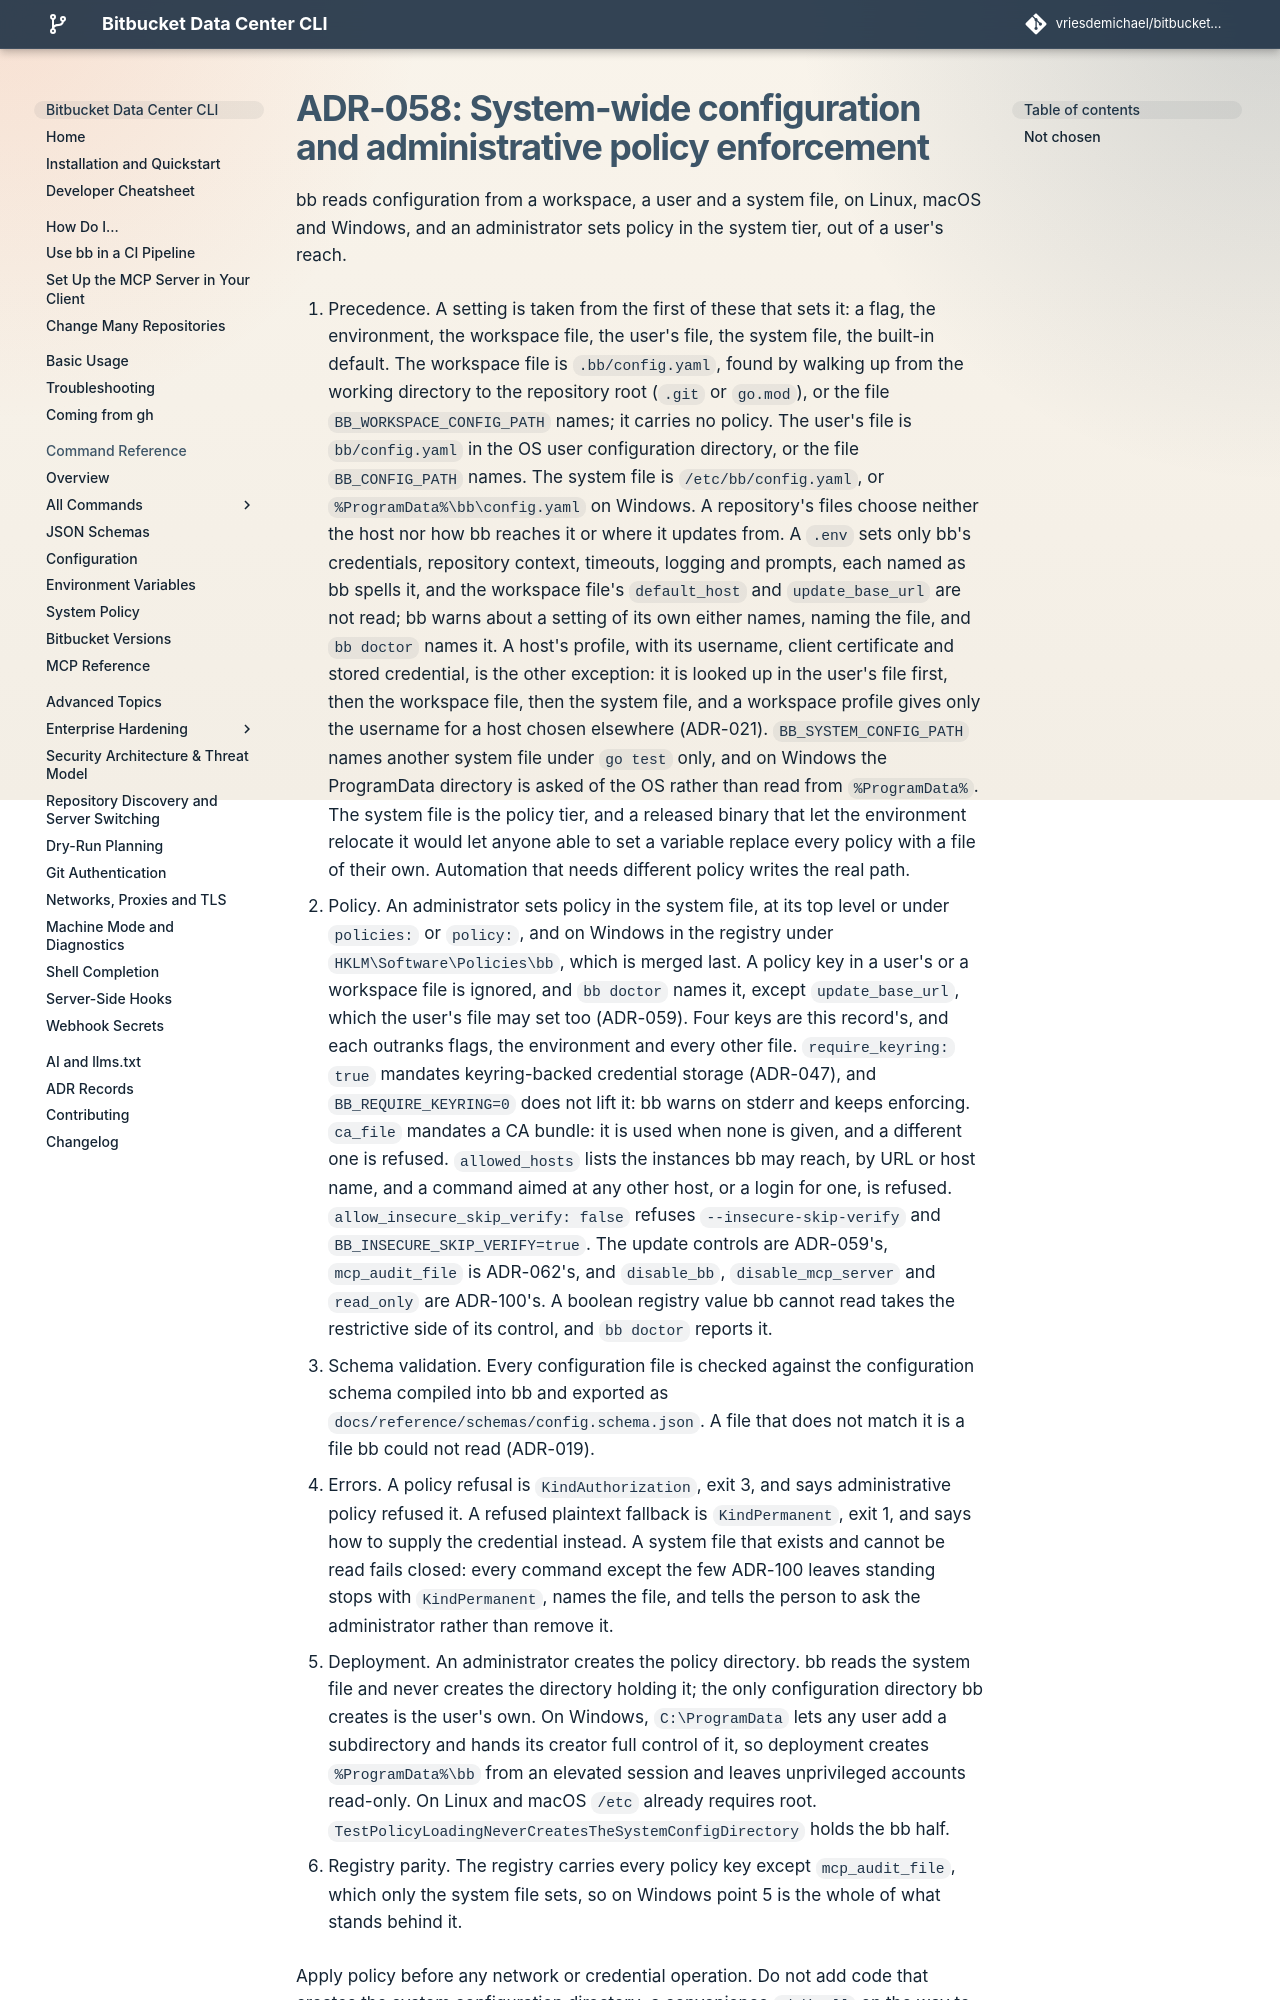

repository: vriesdemichael/bitbucket-data-center-cli · page: v6/adr/058-system-wide-configuration-and-policy-enforcement/index.html · generator: mkdocs

---
search:
  boost: 0.3
---

# ADR-058: System-wide configuration and administrative policy enforcement

bb reads configuration from a workspace, a user and a system file, on Linux, macOS and Windows, and an administrator sets policy in the system tier, out of a user's reach.

1. Precedence. A setting is taken from the first of these that sets it: a flag, the environment, the workspace file, the user's file, the system file, the built-in default. The workspace file is `.bb/config.yaml`, found by walking up from the working directory to the repository root (`.git` or `go.mod`), or the file `BB_WORKSPACE_CONFIG_PATH` names; it carries no policy. The user's file is `bb/config.yaml` in the OS user configuration directory, or the file `BB_CONFIG_PATH` names. The system file is `/etc/bb/config.yaml`, or `%ProgramData%\bb\config.yaml` on Windows. A repository's files choose neither the host nor how bb reaches it or where it updates from. A `.env` sets only bb's credentials, repository context, timeouts, logging and prompts, each named as bb spells it, and the workspace file's `default_host` and `update_base_url` are not read; bb warns about a setting of its own either names, naming the file, and `bb doctor` names it. A host's profile, with its username, client certificate and stored credential, is the other exception: it is looked up in the user's file first, then the workspace file, then the system file, and a workspace profile gives only the username for a host chosen elsewhere (ADR-021). `BB_SYSTEM_CONFIG_PATH` names another system file under `go test` only, and on Windows the ProgramData directory is asked of the OS rather than read from `%ProgramData%`. The system file is the policy tier, and a released binary that let the environment relocate it would let anyone able to set a variable replace every policy with a file of their own. Automation that needs different policy writes the real path.

2. Policy. An administrator sets policy in the system file, at its top level or under `policies:` or `policy:`, and on Windows in the registry under `HKLM\Software\Policies\bb`, which is merged last. A policy key in a user's or a workspace file is ignored, and `bb doctor` names it, except `update_base_url`, which the user's file may set too (ADR-059). Four keys are this record's, and each outranks flags, the environment and every other file. `require_keyring: true` mandates keyring-backed credential storage (ADR-047), and `BB_REQUIRE_KEYRING=0` does not lift it: bb warns on stderr and keeps enforcing. `ca_file` mandates a CA bundle: it is used when none is given, and a different one is refused. `allowed_hosts` lists the instances bb may reach, by URL or host name, and a command aimed at any other host, or a login for one, is refused. `allow_insecure_skip_verify: false` refuses `--insecure-skip-verify` and `BB_INSECURE_SKIP_VERIFY=true`. The update controls are ADR-059's, `mcp_audit_file` is ADR-062's, and `disable_bb`, `disable_mcp_server` and `read_only` are ADR-100's. A boolean registry value bb cannot read takes the restrictive side of its control, and `bb doctor` reports it.

3. Schema validation. Every configuration file is checked against the configuration schema compiled into bb and exported as `docs/reference/schemas/config.schema.json`. A file that does not match it is a file bb could not read (ADR-019).

4. Errors. A policy refusal is `KindAuthorization`, exit 3, and says administrative policy refused it. A refused plaintext fallback is `KindPermanent`, exit 1, and says how to supply the credential instead. A system file that exists and cannot be read fails closed: every command except the few ADR-100 leaves standing stops with `KindPermanent`, names the file, and tells the person to ask the administrator rather than remove it.
